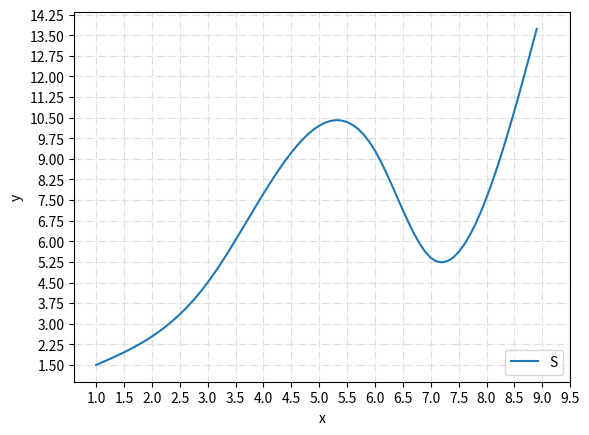

This figure's Python source:
import scipy
import matplotlib.pyplot as plt
import numpy as np



givenData 	= [(1, 1.5), (3, 4.5), (6, 9.3), (7, 5.4), (9, 14.5)]
ys 			= []
xs 			= np.arange(1, 9, 0.1) # заполнение массива данными с интервалом в 0.1
kMatrix 	= []
kOrdinate 	= []
aList 		= []
bList 		= []



#* ==============
#* EQUATIONS

for i in range(1, len(givenData)-1):
	row = [0, 0, 0]

	if i != 1:
		print(f"({givenData[i-1][0] - givenData[i][0]}) * k[{i-1 + 1}]\t+\t", end="")
		row[i - 2] =  givenData[i-1][0] - givenData[i][0]

	else:
		print("\t0\t+\t", end="")
	
	print(f"({2 * (givenData[i-1][0] - givenData[i+1][0])}) * k[{i + 1}]",  end="")
	row[i - 1] = 2 * (givenData[i-1][0] - givenData[i+1][0])

	if i != 3:
		print(f"\t+\t({(givenData[i][0] - givenData[i+1][0])}) * k[{i+1 + 1}]",  end="")
		row[i] =  givenData[i][0] - givenData[i+1][0]
	else:
		print("\t+\t     0\t", end="")

	print(f"\t= {6 * ((givenData[i-1][1] - givenData[i][1]) / (givenData[i-1][0] - givenData[i][0]) - (givenData[i][1] - givenData[i + 1][1]) / (givenData[i][0] - givenData[i + 1][0]))}")

	kOrdinate.append(6 * ((givenData[i-1][1] - givenData[i][1]) / (givenData[i-1][0] - givenData[i][0]) - (givenData[i][1] - givenData[i + 1][1]) / (givenData[i][0] - givenData[i + 1][0])))

	kMatrix.append(row)

#* END OF EQUATIONS
#* =================



#* ==============
#* DISPLAY

kMatrix 	= np.array(kMatrix)
kOrdinate	= np.array(kOrdinate)

print("\n\nMatrix of k:\n",kMatrix)
print("\nOrdinade of k:\n",kOrdinate)

matrixSolution = np.linalg.solve(kMatrix, kOrdinate)
matrixSolution = np.insert(matrixSolution, 0, 0)
matrixSolution = np.append(matrixSolution, 0)

print("\nMatrix solution:")
for i in range(len(matrixSolution)):
	print(f"k[{i+1}] = ", matrixSolution[i])

#* END OF DISPLAY
#* ==============



#* =======================
#* A AND B LIST GENERATION

for i in range(len(givenData) - 1):
	aList.append(givenData[i][1] / (givenData[i][0] - givenData[i+1][0]) - 1/6 * matrixSolution[i] * (givenData[i][0] - givenData[i+1][0]))
	bList.append(givenData[i+1][1]/(givenData[i][0] - givenData[i+1][0]) - 1/6 * matrixSolution[i+1] * (givenData[i][0] - givenData[i + 1][0]))

aList = np.array(aList)
bList = np.array(bList)

print("\nAll A array elements: ",aList)
print("All B array elements: ",bList)

#* A AND B LIST GENERATION
#* =======================



#* =====================
#* CUBIC INTERPOLATION

plot = np.array([])
for i in range(len(givenData)-1):
	if i != len(givenData) - 1:
		for x in np.arange(givenData[i][0], givenData[i + 1][0], 0.1):
			plot = np.append(plot, (
				(matrixSolution[i] * ((x - givenData[i+1][0]) ** 3) - matrixSolution[i+1] * ((x - givenData[i][0]) ** 3)) 
				/
				(6 * (givenData[i][0] - givenData[i+1][0])) + aList[i] * (x - givenData[i+1][0]) - bList[i] * (x - givenData[i][0]))
				)
	else:
		x = 9.01
		plot = np.append(plot, (
			(matrixSolution[i] * ((x - givenData[i+1][0]) ** 3) - matrixSolution[i+1] * ((x - givenData[i][0]) ** 3)) 
			/
			(6 * (givenData[i][0] - givenData[i+1][0])) + aList[i] * (x - givenData[i+1][0]) - bList[i] * (x - givenData[i][0]))
			)

print("\nOur cubic interpolation:\n",plot)
#* END OF CUBIC INTERPOLATION
#* =====================



#* ===========
#* PLOT DRAW

plt.plot(xs, plot, label="S")

plt.xticks(np.arange(min(xs), max(xs) + 1, 0.5))
plt.yticks(np.arange(min(plot), max(plot) + 1, 0.75))

plt.ylabel('y')
plt.xlabel('x')

plt.grid(True, axis='both', color="#dddddd", linestyle='-.')
plt.legend(loc='lower right', ncol=2)

plt.show()

#* END
#* ===========

